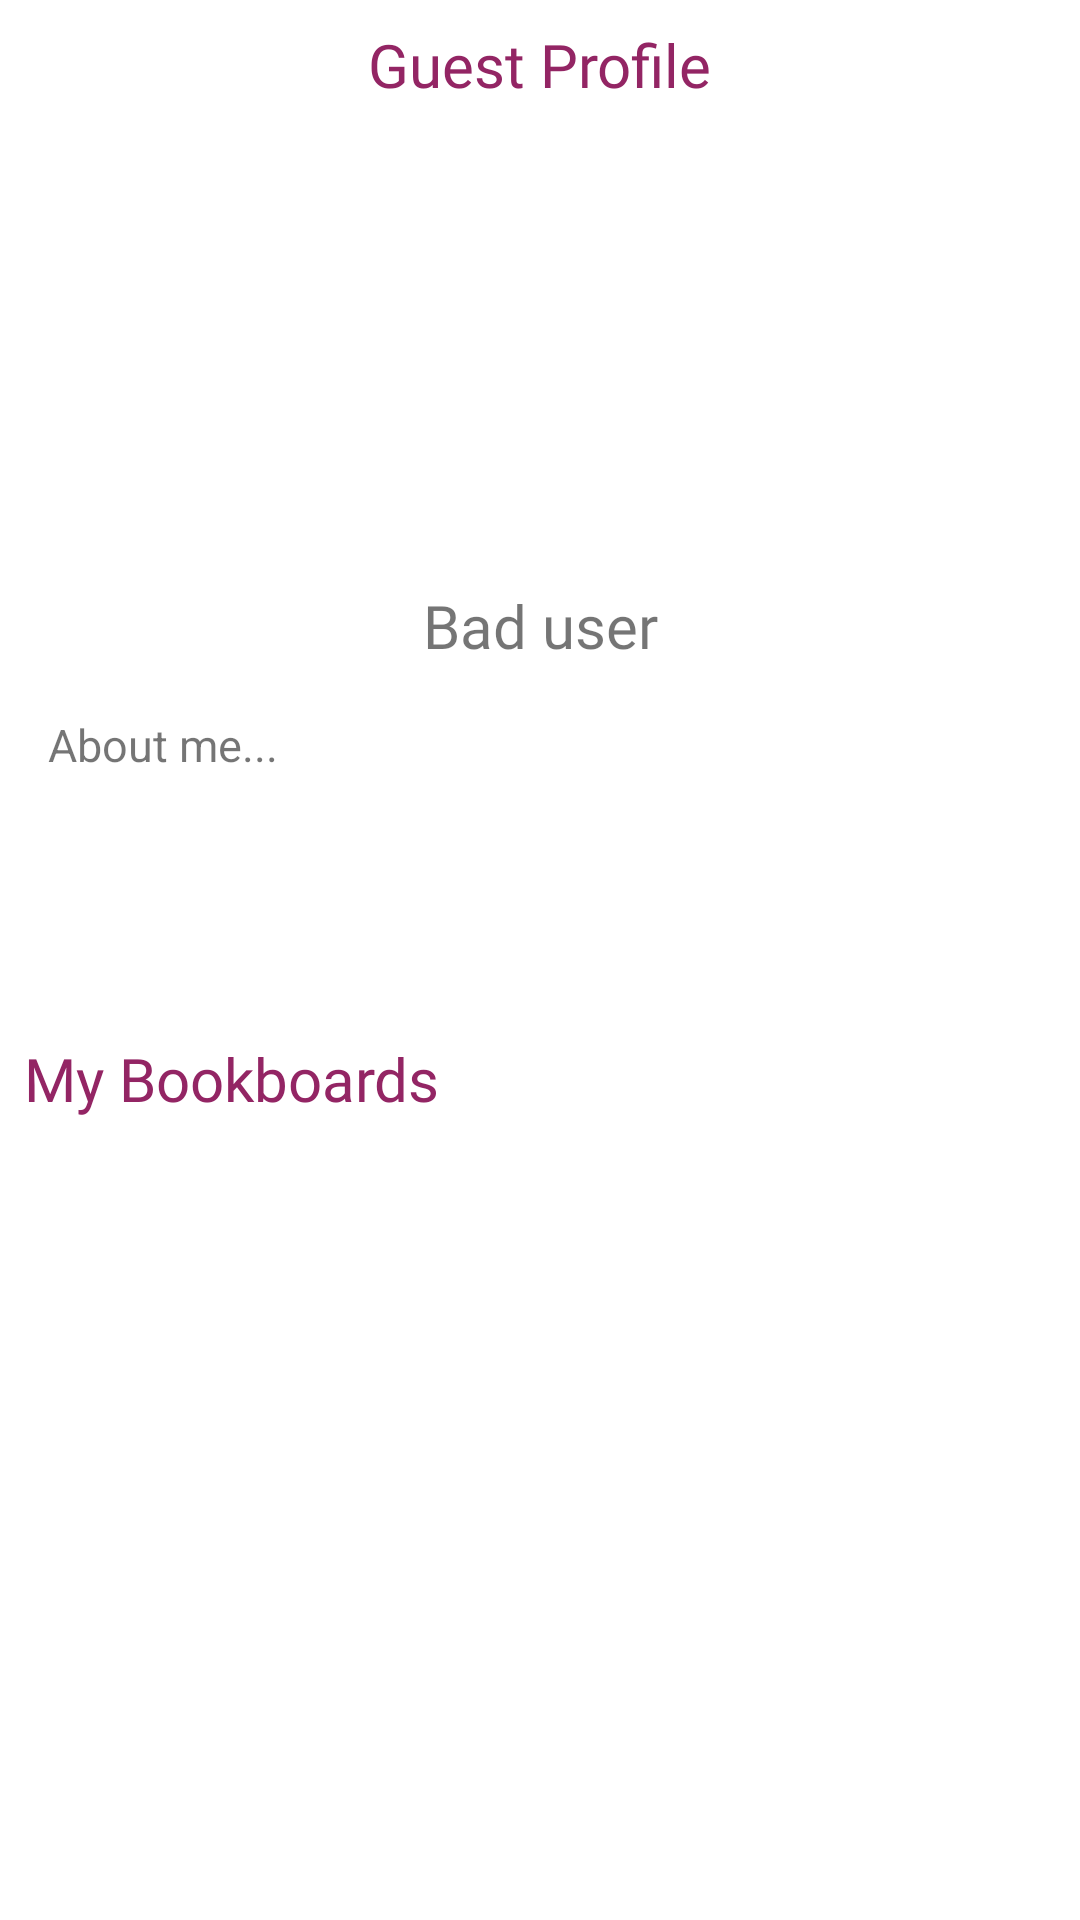

Reconstruct the res/layout file that produces this screen, plus the resources it refers to.
<!-- AndroidManifest.xml: application theme Theme.BookNook -->
<!-- res/layout/fragment_user_preview.xml -->
<?xml version="1.0" encoding="utf-8"?>
<androidx.constraintlayout.widget.ConstraintLayout xmlns:android="http://schemas.android.com/apk/res/android"
    xmlns:app="http://schemas.android.com/apk/res-auto"
    xmlns:tools="http://schemas.android.com/tools"
    android:layout_width="match_parent"
    android:layout_height="match_parent"
    tools:context=".ui.profile.UserPreviewFragment">

    <TextView
        android:id="@+id/text_profile"
        android:layout_width="wrap_content"
        android:layout_height="wrap_content"
        android:layout_marginStart="8dp"
        android:layout_marginTop="8dp"
        android:layout_marginEnd="8dp"
        android:text="Guest Profile"
        android:layout_gravity="center"
        android:fontFamily="@font/dm_serif_display_regular"
        android:textColor="@color/dark_magenta"
        android:textSize="20sp"
        app:layout_constraintStart_toStartOf="parent"
        app:layout_constraintEnd_toEndOf="parent"
        app:layout_constraintTop_toTopOf="parent"/>

    <LinearLayout
        android:layout_width="match_parent"
        android:layout_height="0dp"
        android:orientation="vertical"
        app:layout_constraintTop_toBottomOf="@id/text_profile"
        app:layout_constraintBottom_toBottomOf="parent">

        <ImageView
            android:id="@+id/profile_picture"
            android:layout_width="120dp"
            android:layout_height="120dp"
            android:src="@drawable/baseline_person_24"
            android:layout_gravity="center_horizontal"
            android:layout_margin="16dp"/>

        <TextView
            android:id="@+id/username"
            android:layout_width="match_parent"
            android:layout_height="wrap_content"
            android:layout_marginStart="8dp"
            android:layout_marginTop="8dp"
            android:layout_marginEnd="8dp"
            android:text="Bad user"
            android:fontFamily="@font/dm_serif_display_regular"
            android:textAlignment="center"
            android:textSize="20sp" />


        <TextView
            android:id="@+id/bio"
            android:layout_width="match_parent"
            android:layout_height="100dp"
            android:layout_margin="8dp"
            android:textSize="15sp"
            android:padding="8dp"
            android:text="About me..."
            android:gravity="top"
            />

        <TextView
            android:layout_width="match_parent"
            android:layout_height="wrap_content"
            android:layout_marginStart="8dp"
            android:layout_marginTop="8dp"
            android:layout_marginEnd="8dp"
            android:text="My Bookboards"
            android:fontFamily="@font/dm_serif_display_regular"
            android:textColor="@color/dark_magenta"
            android:textSize="20sp" />

        <androidx.recyclerview.widget.RecyclerView
            android:layout_width="match_parent"
            android:layout_height="0dp"
            android:layout_weight="1"
            android:id="@+id/recyclerViewBoards"
            android:scrollbars="vertical"
            />

    </LinearLayout>

</androidx.constraintlayout.widget.ConstraintLayout>
<!-- resources referenced by this layout -->
<resources>
  <color name="dark_magenta">#932564</color>
  <style name="Theme.BookNook" parent="Theme.MaterialComponents.DayNight.DarkActionBar">
          
          <item name="colorPrimary">@color/pink</item>
          <item name="colorPrimaryVariant">@color/dark_magenta</item>
          <item name="colorOnPrimary">@color/white</item>
          
          <item name="colorSecondary">@color/teal_200</item>
          <item name="colorSecondaryVariant">@color/teal_700</item>
          <item name="colorOnSecondary">@color/black</item>
          
          <item name="android:statusBarColor">?attr/colorPrimaryVariant</item>
          
      </style>
  <color name="pink">#e6bed5</color>
  <color name="white">#FFFFFFFF</color>
  <color name="teal_200">#FF03DAC5</color>
  <color name="teal_700">#FF018786</color>
  <color name="black">#FF000000</color>
</resources>
